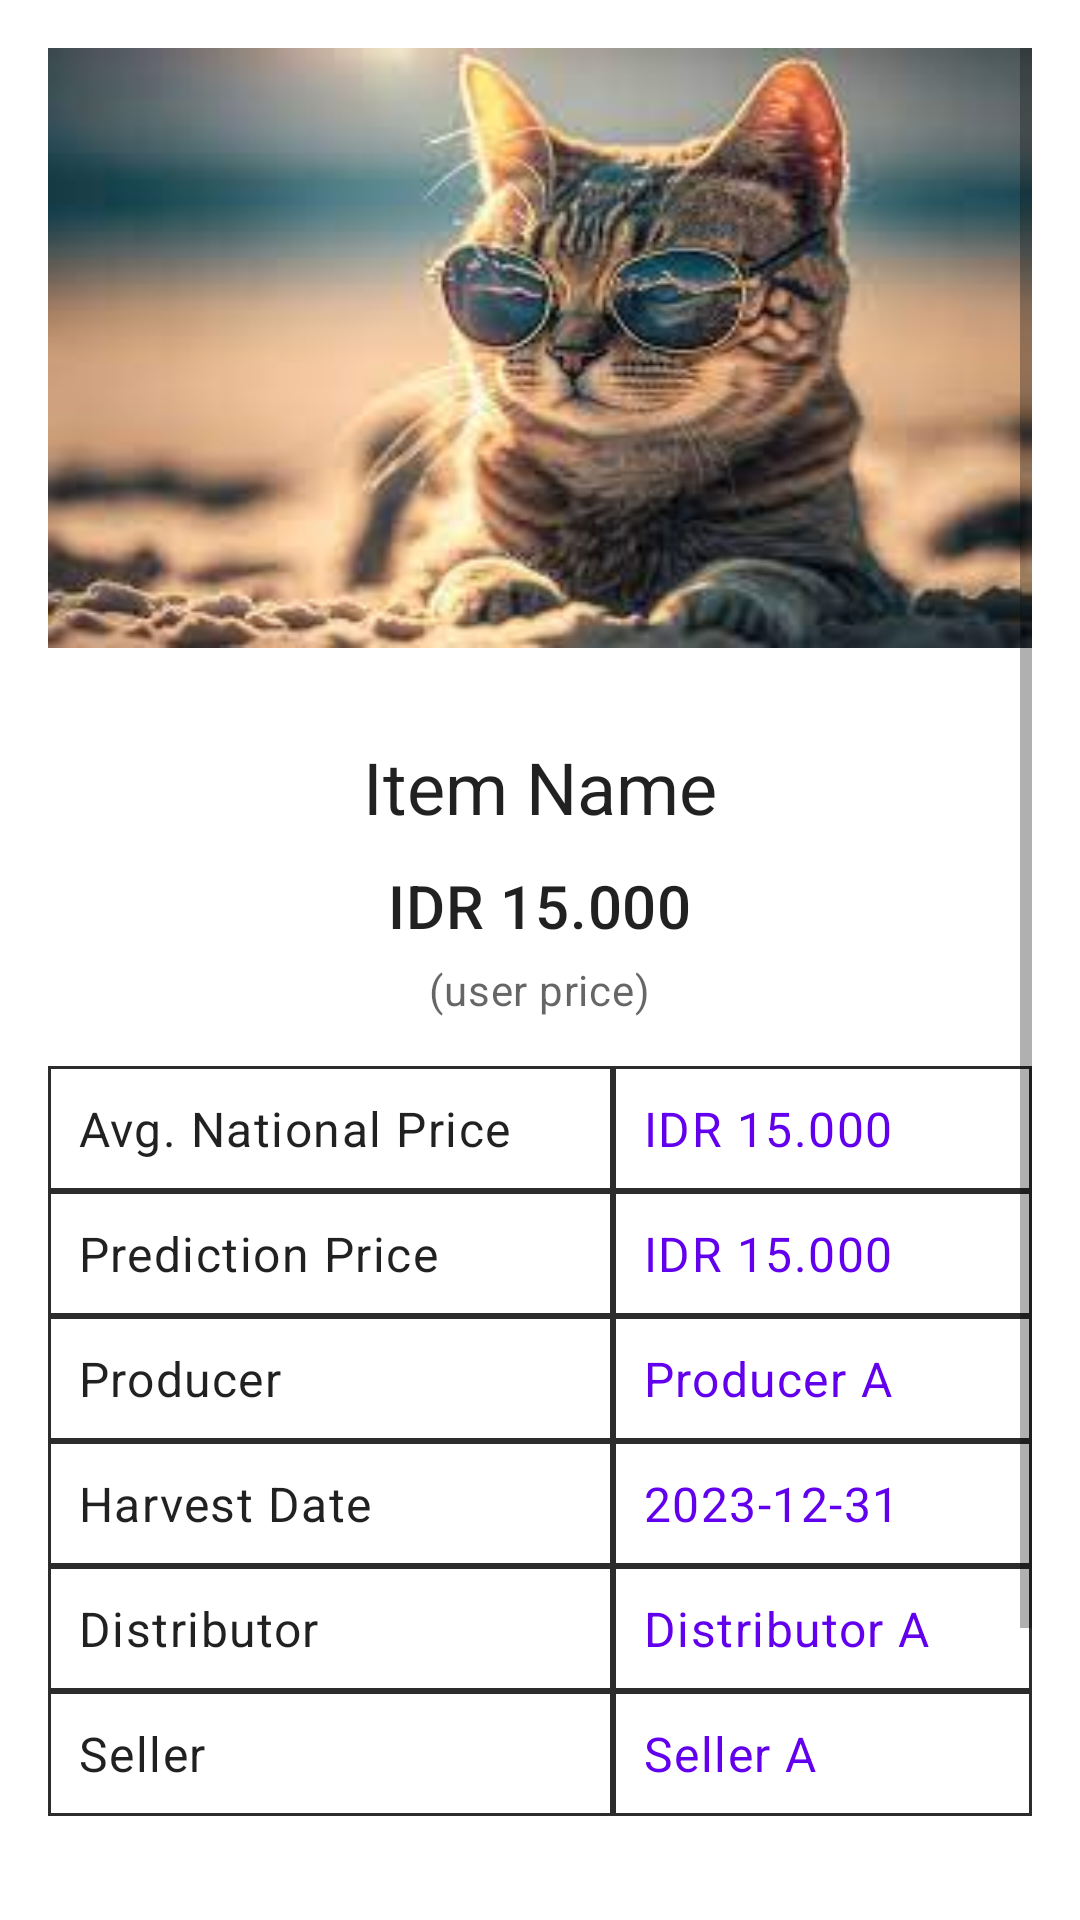

Reconstruct the res/layout file that produces this screen, plus the resources it refers to.
<!-- AndroidManifest.xml: application theme Theme.SmartHarvest -->
<!-- res/layout/activity_product_item_detail.xml -->
<?xml version="1.0" encoding="utf-8"?>
<androidx.constraintlayout.widget.ConstraintLayout xmlns:android="http://schemas.android.com/apk/res/android"
    xmlns:app="http://schemas.android.com/apk/res-auto"
    xmlns:tools="http://schemas.android.com/tools"
    android:layout_width="match_parent"
    android:layout_height="match_parent"
    android:padding="16dp"
    tools:context=".ui.productitemdetail.ProductItemDetailActivity">

    <ScrollView
        android:layout_width="match_parent"
        android:layout_height="match_parent"
        app:layout_constraintTop_toTopOf="parent"
        app:layout_constraintBottom_toBottomOf="parent">

        <LinearLayout
            android:layout_width="match_parent"
            android:layout_height="wrap_content"
            android:orientation="vertical">

            <ImageView
                android:id="@+id/img_product_detail"
                android:layout_width="match_parent"
                android:layout_height="200dp"
                android:scaleType="centerCrop"
                android:background="@drawable/default_cat2"
                />

            <TextView
                android:id="@+id/text_item_name"
                android:layout_width="wrap_content"
                android:layout_height="wrap_content"
                android:text="@string/item_name"
                android:layout_marginTop="30dp"
                android:layout_gravity="center"
                android:textAppearance="?attr/textAppearanceHeadline5"
                />

            <TextView
                android:id="@+id/text_item_price"
                android:layout_width="wrap_content"
                android:layout_height="wrap_content"
                android:text="@string/item_price"
                android:layout_marginTop="10dp"
                android:layout_gravity="center"
                android:textAppearance="?attr/textAppearanceHeadline6"
                />

            <TextView
                android:id="@+id/text_user_price"
                android:layout_width="wrap_content"
                android:layout_height="wrap_content"
                android:text="@string/text_user_price"
                android:layout_marginTop="5dp"
                android:layout_gravity="center"
                android:textAppearance="?attr/textAppearanceBody2"
                android:textColor="?android:attr/textColorSecondary"
                />

            <TableLayout
                android:layout_width="match_parent"
                android:layout_height="wrap_content"
                android:layout_marginTop="16dp">

                <TableRow>
                    <TextView
                        android:layout_width="wrap_content"
                        android:layout_height="wrap_content"
                        android:text="@string/item_national_price"
                        android:layout_weight="1"
                        android:background="@drawable/border"
                        android:padding="10dp"
                        android:textAppearance="?attr/textAppearanceBody1"
                        />

                    <TextView
                        android:id="@+id/text_national_price"
                        android:layout_width="wrap_content"
                        android:layout_height="wrap_content"
                        android:text="@string/item_national_price_value"
                        android:layout_weight="1"
                        android:background="@drawable/border"
                        android:padding="10dp"
                        android:textAppearance="?attr/textAppearanceBody1"
                        android:textColor="@color/purple_500"
                        />
                </TableRow>
                <TableRow>
                    <TextView
                        android:layout_width="wrap_content"
                        android:layout_height="wrap_content"
                        android:text="@string/item_prediction_price"
                        android:layout_weight="1"
                        android:background="@drawable/border"
                        android:padding="10dp"
                        android:textAppearance="?attr/textAppearanceBody1"
                        />

                    <TextView
                        android:id="@+id/text_prediction_price"
                        android:layout_width="wrap_content"
                        android:layout_height="wrap_content"
                        android:text="@string/item_prediction_price_value"
                        android:layout_weight="1"
                        android:background="@drawable/border"
                        android:padding="10dp"
                        android:textAppearance="?attr/textAppearanceBody1"
                        android:textColor="@color/purple_500"
                        />
                </TableRow>
                <TableRow>
                    <TextView
                        android:layout_width="wrap_content"
                        android:layout_height="wrap_content"
                        android:text="@string/item_producer"
                        android:layout_weight="1"
                        android:background="@drawable/border"
                        android:padding="10dp"
                        android:textAppearance="?attr/textAppearanceBody1"
                        />

                    <TextView
                        android:id="@+id/text_producer"
                        android:layout_width="wrap_content"
                        android:layout_height="wrap_content"
                        android:text="@string/item_producer_value"
                        android:layout_weight="1"
                        android:background="@drawable/border"
                        android:padding="10dp"
                        android:textAppearance="?attr/textAppearanceBody1"
                        android:textColor="@color/purple_500"
                        />
                </TableRow>
                <TableRow>
                    <TextView
                        android:layout_width="wrap_content"
                        android:layout_height="wrap_content"
                        android:text="@string/item_harvest_date"
                        android:layout_weight="1"
                        android:background="@drawable/border"
                        android:padding="10dp"
                        android:textAppearance="?attr/textAppearanceBody1"
                        />

                    <TextView
                        android:id="@+id/text_harvest_date"
                        android:layout_width="wrap_content"
                        android:layout_height="wrap_content"
                        android:text="@string/item_harvest_date_value"
                        android:layout_weight="1"
                        android:background="@drawable/border"
                        android:padding="10dp"
                        android:textAppearance="?attr/textAppearanceBody1"
                        android:textColor="@color/purple_500"
                        />
                </TableRow>
                <TableRow>
                    <TextView
                        android:layout_width="wrap_content"
                        android:layout_height="wrap_content"
                        android:text="@string/item_distributor"
                        android:layout_weight="1"
                        android:background="@drawable/border"
                        android:padding="10dp"
                        android:textAppearance="?attr/textAppearanceBody1"
                        />

                    <TextView
                        android:id="@+id/text_distributor"
                        android:layout_width="wrap_content"
                        android:layout_height="wrap_content"
                        android:text="@string/item_distributor_value"
                        android:layout_weight="1"
                        android:background="@drawable/border"
                        android:padding="10dp"
                        android:textAppearance="?attr/textAppearanceBody1"
                        android:textColor="@color/purple_500"
                        />
                </TableRow>
                <TableRow>
                    <TextView
                        android:layout_width="wrap_content"
                        android:layout_height="wrap_content"
                        android:text="@string/item_seller"
                        android:layout_weight="1"
                        android:background="@drawable/border"
                        android:padding="10dp"
                        android:textAppearance="?attr/textAppearanceBody1"
                        />

                    <TextView
                        android:id="@+id/text_seller"
                        android:layout_width="wrap_content"
                        android:layout_height="wrap_content"
                        android:text="@string/item_seller_value"
                        android:layout_weight="1"
                        android:background="@drawable/border"
                        android:padding="10dp"
                        android:textAppearance="?attr/textAppearanceBody1"
                        android:textColor="@color/purple_500"
                        />
                </TableRow>
            </TableLayout>

            <TextView
                android:id="@+id/text_desc"
                android:layout_width="wrap_content"
                android:layout_height="wrap_content"
                android:text="@string/item_desc"
                android:layout_marginTop="16dp"
                android:textAppearance="?attr/textAppearanceHeadline6"
                />

            <TextView
                android:id="@+id/text_desc_value"
                android:layout_width="wrap_content"
                android:layout_height="wrap_content"
                android:text="@string/item_desc_value"
                android:layout_marginTop="10dp"
                android:textAppearance="?attr/textAppearanceBody1"
                />
        </LinearLayout>
    </ScrollView>
    <ProgressBar
        android:id="@+id/progressBar"
        style="?android:attr/progressBarStyle"
        android:layout_width="wrap_content"
        android:layout_height="wrap_content"
        android:visibility="gone"
        app:layout_constraintBottom_toBottomOf="parent"
        app:layout_constraintEnd_toEndOf="parent"
        app:layout_constraintStart_toStartOf="parent"
        app:layout_constraintTop_toTopOf="parent"
        tools:visibility="visible" />
</androidx.constraintlayout.widget.ConstraintLayout>
<!-- resources referenced by this layout -->
<resources>
  <color name="purple_500">#FF6200EE</color>
  <!-- drawable border (drawable) -->
  <?xml version="1.0" encoding="utf-8"?>
  <shape
      xmlns:android="http://schemas.android.com/apk/res/android"
      android:shape= "rectangle">
      <solid android:color="#ffffff"/>
      <stroke android:width="1dp" android:color="#2C2C2C"/>
  </shape>
  <!-- drawable default_cat2: jpg bitmap (drawable, 8012 bytes) -->
  <string name="item_desc">Description</string>
  <string name="item_desc_value">Description, Eros sociosqu ex dolor aliquet condimentum pharetra lobortis suscipit metus ornare.</string>
  <string name="item_distributor">Distributor</string>
  <string name="item_distributor_value">Distributor A</string>
  <string name="item_harvest_date">Harvest Date</string>
  <string name="item_harvest_date_value">2023-12-31</string>
  <string name="item_name">Item Name</string>
  <string name="item_national_price">Avg. National Price</string>
  <string name="item_national_price_value">IDR 15.000</string>
  <string name="item_prediction_price">Prediction Price</string>
  <string name="item_prediction_price_value">IDR 15.000</string>
  <string name="item_price">IDR 15.000</string>
  <string name="item_producer">Producer</string>
  <string name="item_producer_value">Producer A</string>
  <string name="item_seller">Seller</string>
  <string name="item_seller_value">Seller A</string>
  <string name="text_user_price">(user price)</string>
  <style name="Theme.SmartHarvest" parent="Theme.MaterialComponents.DayNight">
          
          <item name="colorPrimary">@color/darkerGreen</item>
          <item name="colorPrimaryVariant">@color/lightGreen</item>
          <item name="colorOnPrimary">@color/white</item>
          
          <item name="colorSecondary">@color/teal_200</item>
          <item name="colorSecondaryVariant">@color/teal_700</item>
          <item name="colorOnSecondary">@color/black</item>
          
          <item name="android:statusBarColor">?attr/colorPrimaryVariant</item>
          
      </style>
  <color name="darkerGreen">#43B548</color>
  <color name="lightGreen">#72EA77</color>
  <color name="white">#FFFFFFFF</color>
  <color name="teal_200">#FF03DAC5</color>
  <color name="teal_700">#FF018786</color>
  <color name="black">#FF000000</color>
</resources>
